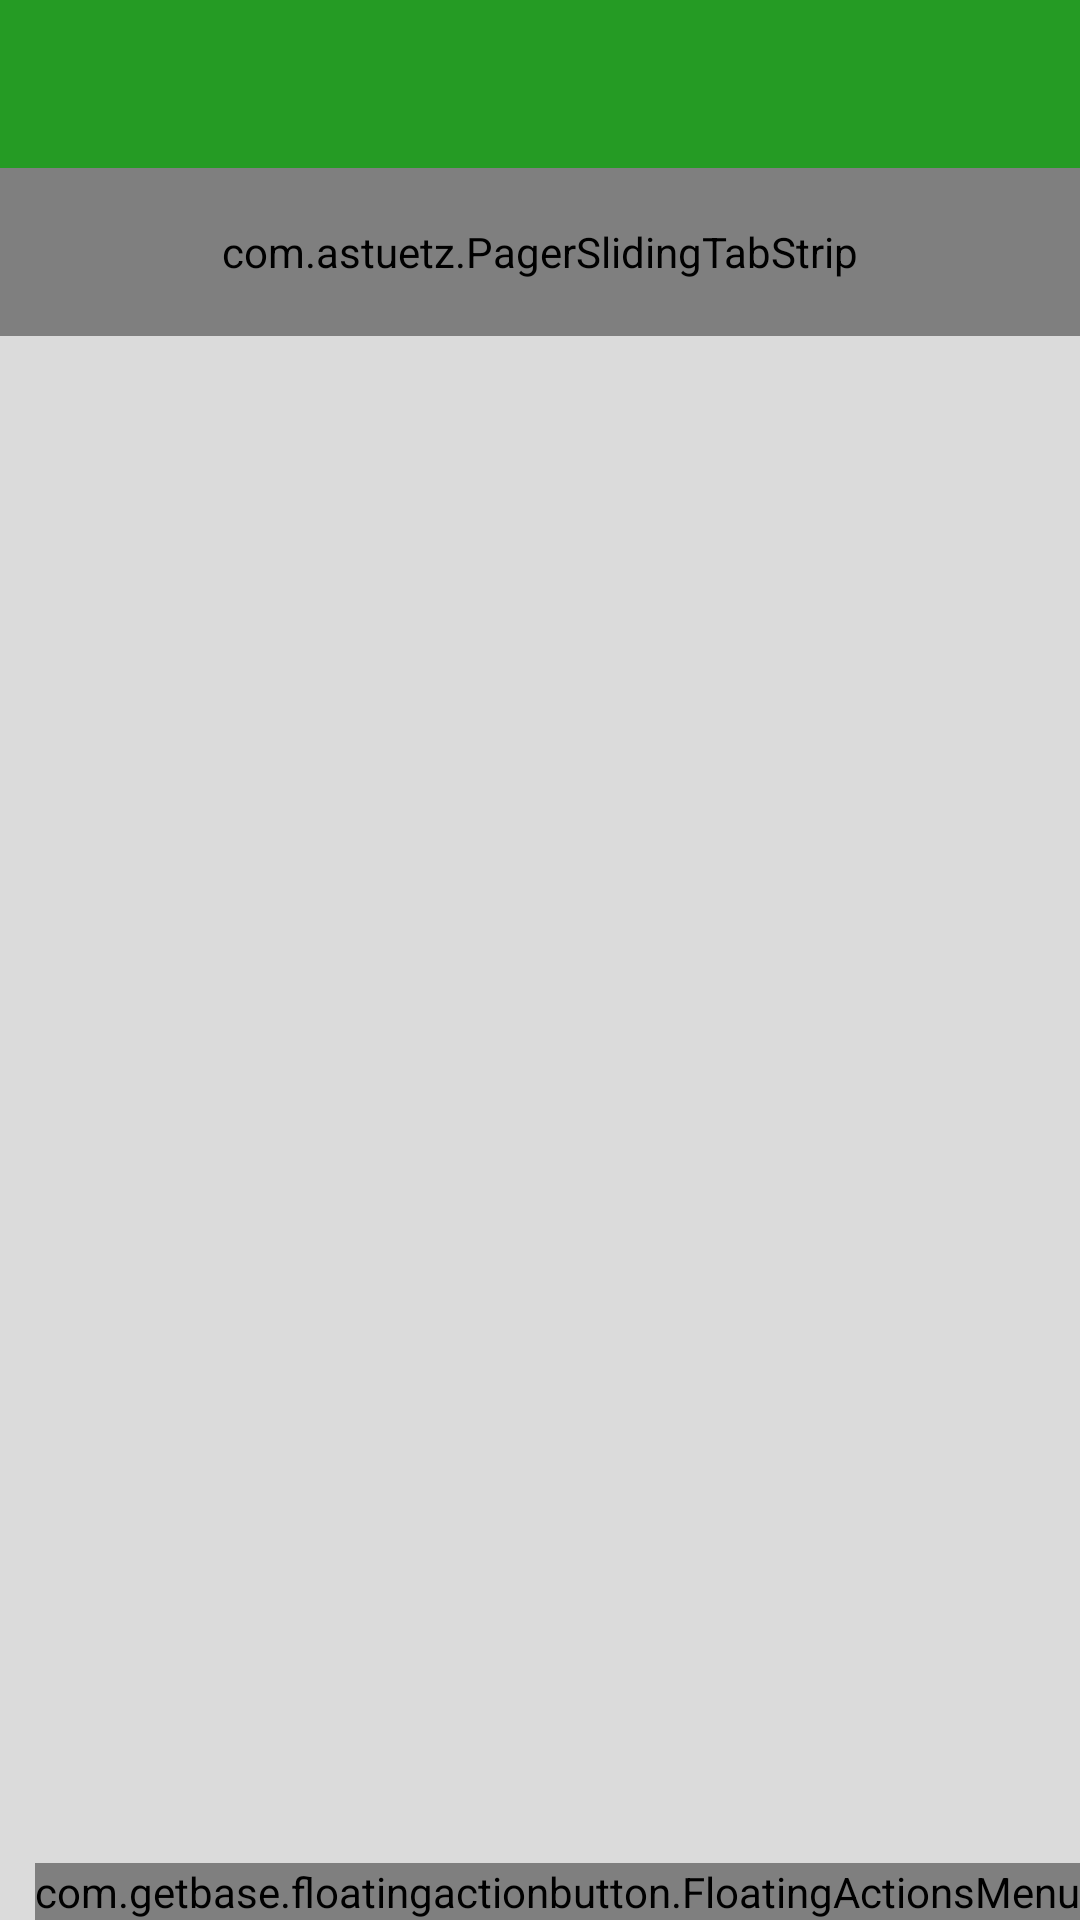

Produce the Android XML layout that renders to this screen, including the resource entries it uses.
<!-- AndroidManifest.xml: application theme WalkntradeTheme.Compat -->
<!-- res/layout/activity_school_page.xml -->
<?xml version="1.0" encoding="utf-8"?>
<android.support.v4.widget.DrawerLayout xmlns:android="http://schemas.android.com/apk/res/android"
    xmlns:app="http://schemas.android.com/apk/res-auto"
    xmlns:custom="http://schemas.android.com/apk/res-auto"
    android:id="@+id/drawer_layout"
    android:layout_width="match_parent"
    android:layout_height="match_parent"
    android:fitsSystemWindows="true"
    android:background="@color/light_gray">

    
    <RelativeLayout
        android:layout_width="match_parent"
        android:layout_height="match_parent">

        <android.support.v7.widget.Toolbar
            android:id="@+id/toolbar"
            android:layout_width="match_parent"
            android:layout_height="wrap_content"
            android:minHeight="?attr/actionBarSize"
            android:background="?attr/colorPrimary"
            app:elevation="2dp"/>

       <com.astuetz.PagerSlidingTabStrip
           android:id="@+id/pager_tab"
           android:layout_width="match_parent"
           android:layout_height="?attr/actionBarSize"
           android:layout_below="@id/toolbar"
           android:textColorPrimary="@color/white"
           android:textColor="@color/green_darker"
           android:background="?attr/colorPrimary"/>

        <android.support.v4.view.ViewPager
            android:id="@+id/pager"
            android:layout_width="match_parent"
            android:layout_height="match_parent"
            android:layout_below="@id/pager_tab">
        </android.support.v4.view.ViewPager>

        <FrameLayout
            android:id="@+id/dimmer"
            android:layout_width="match_parent"
            android:layout_height="match_parent"
            android:foreground="@drawable/window_dim"/>

        <com.getbase.floatingactionbutton.FloatingActionsMenu
            android:id="@+id/floating_actions_menu"
            android:layout_width="wrap_content"
            android:layout_height="wrap_content"
            android:layout_margin="@dimen/vertical_keyline_1_compensate"
            android:layout_alignParentBottom="true"
            android:layout_alignParentEnd="true"
            android:layout_alignParentRight="true"
            custom:fab_addButtonColorNormal="?attr/colorPrimary"
            custom:fab_addButtonColorPressed="@color/green_primary_bright120"
            custom:fab_expandDirection="up">

            <com.getbase.floatingactionbutton.FloatingActionButton
                android:id="@+id/fab_books"
                android:layout_width="wrap_content"
                android:layout_height="wrap_content"
                custom:fab_size="mini"
                custom:fab_colorNormal="@color/white"
                custom:fab_colorPressed="@color/white_bright40"
                custom:fab_icon="@drawable/ic_book_grey600_24dp"/>

            <com.getbase.floatingactionbutton.FloatingActionButton
                android:id="@+id/fab_housing"
                android:layout_width="wrap_content"
                android:layout_height="wrap_content"
                custom:fab_size="mini"
                custom:fab_colorNormal="@color/white"
                custom:fab_colorPressed="@color/white_bright40"
                custom:fab_icon="@drawable/grey_home"/>

            <com.getbase.floatingactionbutton.FloatingActionButton
                android:id="@+id/fab_tech"
                android:layout_width="wrap_content"
                android:layout_height="wrap_content"
                custom:fab_size="mini"
                custom:fab_colorNormal="@color/white"
                custom:fab_colorPressed="@color/white_bright40"
                custom:fab_icon="@drawable/ic_smartphone_grey600_24dp"/>

            <com.getbase.floatingactionbutton.FloatingActionButton
                android:id="@+id/fab_misc"
                android:layout_width="wrap_content"
                android:layout_height="wrap_content"
                custom:fab_size="mini"
                custom:fab_colorNormal="@color/white"
                custom:fab_colorPressed="@color/white_bright40"
                custom:fab_icon="@drawable/grey_puzzle_piece"/>

        </com.getbase.floatingactionbutton.FloatingActionsMenu>

    </RelativeLayout>

    

    <ListView
        android:id="@+id/navigation_drawer_list"
        android:layout_width="@dimen/navigation_drawer_width"
        android:layout_height="match_parent"
        android:layout_gravity="start"
        android:background="#f3f3f3"
        android:choiceMode="singleChoice"
        android:divider="@null"
        android:dividerHeight="0dp"
        android:groupIndicator="@null"
        android:fitsSystemWindows="true"/>


</android.support.v4.widget.DrawerLayout>
<!-- resources referenced by this layout -->
<resources>
  <color name="green_darker">#ff075f07</color>
  <color name="green_primary_bright120">#ff208720</color>
  <color name="light_gray">#ffdbdbdb</color>
  <color name="white">#ffffff</color>
  <color name="white_bright40">#ffd7d7d7</color>
  <dimen name="navigation_drawer_width">264dp</dimen>
  <dimen name="vertical_keyline_1_compensate">0dp</dimen>
  <!-- drawable grey_home: png bitmap (drawable-hdpi, 814 bytes) -->
  <!-- drawable grey_puzzle_piece: png bitmap (drawable-hdpi, 840 bytes) -->
  <style name="WalkntradeTheme.Compat" parent="Theme.AppCompat.Light.DarkActionBar">
          <item name="colorPrimary">@color/green_primary</item>
          <item name="colorPrimaryDark">@color/green_dark</item>
          <item name="colorAccent">@color/walkntrade_green</item>
          <item name="android:windowBackground">@color/white</item>
          <item name="android:textColor">@color/black</item>
          <item name="actionModeBackground">@color/green_primary</item>
      </style>
  <color name="green_primary">#259b24</color>
  <color name="green_dark">#0a8f08</color>
  <color name="walkntrade_green">#78BE19</color>
  <color name="black">#000000</color>
</resources>
